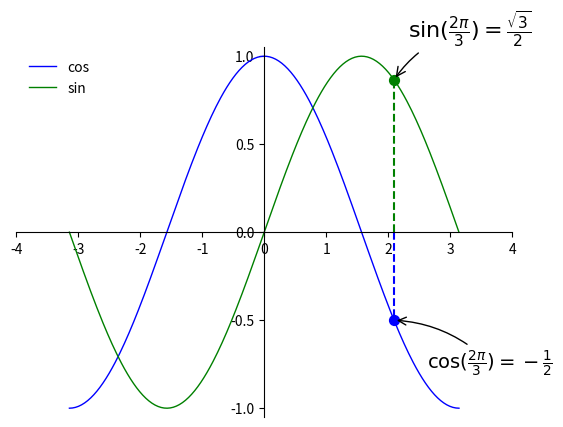

This figure's Python source:
#!/usr/bin/env python


import numpy as np
import matplotlib.pyplot as plt

X = np.linspace(-np.pi, np.pi, 256,endpoint=True)

C = np.cos(X)
S = np.sin(X)

fig = plt.figure()
ax = fig.add_subplot(111)

# Plot cosine using blue color with a continuous line of width 1 (pixels)
ax.plot(X, C, color="blue", linewidth=1.0, linestyle="-", label='cos')

# Plot sine using green color with a continuous line of width 1 (pixels)
ax.plot(X, S, color="green", linewidth=1.0, linestyle="-", label='sin')

# Set x limits
ax.set_xlim(-4.0,4.0)

# Set x ticks
ax.set_xticks(np.linspace(-4,4,9,endpoint=True))

# Set y limits
ax.set_ylim(-1.05,1.05)

# Set y ticks
ax.set_yticks(np.linspace(-1,1,5,endpoint=True))

# Move left y-axis and bottom x-axis to centre, passing through (0,0)
ax.spines['left'].set_position('center')     # we want the left spline to be centered
ax.spines['bottom'].set_position('center')   # we want the bottom spline to be centered

# Eliminate upper and right axes
ax.spines['right'].set_color('none')
ax.spines['top'].set_color('none')

# Show ticks on the left and lower axes only
ax.xaxis.set_ticks_position('bottom')
ax.yaxis.set_ticks_position('left')

plt.legend(loc='upper left', framealpha=0.0)
t = 2*np.pi/3
plt.plot([t,t],[0,np.cos(t)], color ='blue', linewidth=1.5, linestyle="--")
plt.scatter([t,],[np.cos(t),], 50, color ='blue')

plt.annotate(r'$\sin(\frac{2\pi}{3})=\frac{\sqrt{3}}{2}$',
             xy=(t, np.sin(t)), xycoords='data',
             xytext=(+10, +30), textcoords='offset points', fontsize=16,
             arrowprops=dict(arrowstyle="->", connectionstyle="arc3,rad=.2"))

plt.plot([t,t],[0,np.sin(t)], color ='green', linewidth=1.5, linestyle="--")
plt.scatter([t,],[np.sin(t),], 50, color ='green')

plt.annotate(r'$\cos(\frac{2\pi}{3})=-\frac{1}{2}$',
             xy=(t, np.cos(t)), xycoords='data',
             xytext=(+24, -35), textcoords='offset points', fontsize=14,
             arrowprops=dict(arrowstyle="->", connectionstyle="arc3,rad=.192"))
plt.savefig("fig_annotate2.png")
